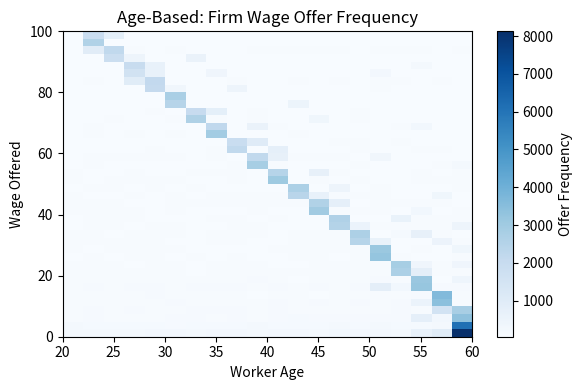
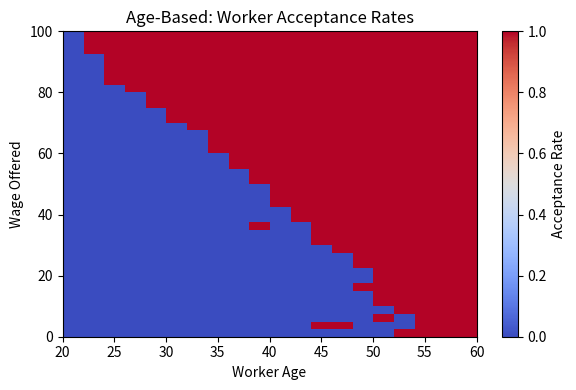
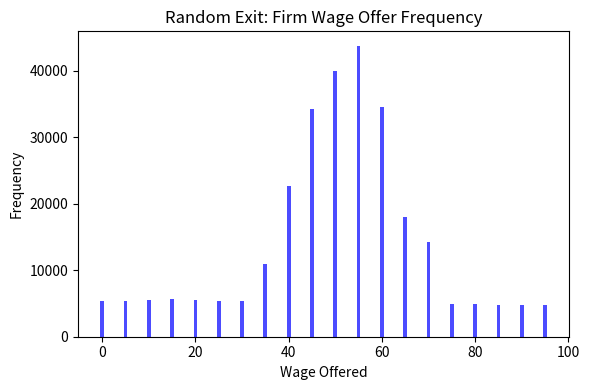
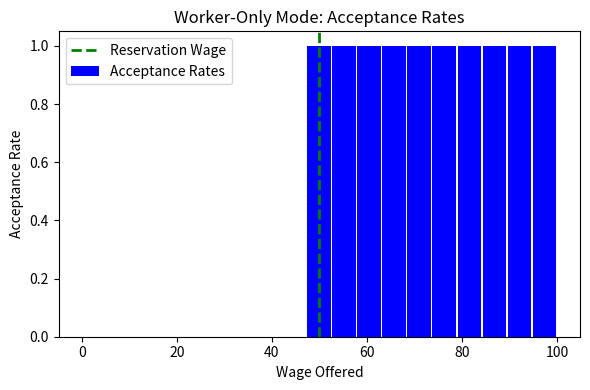

Write Python code to recreate these figures, in order.
# %%
import numpy as np
import matplotlib.pyplot as plt
from matplotlib.colors import LinearSegmentedColormap

# defining the environment
class McCallModelEnv:
    def __init__(self, wage_min=0, wage_max=100, value_match=200, age_start=20, age_retire=60,
                  unemployment_penalty=5.0, gamma=1., p_exit=0.01, age_based_mode=False, use_random_reservation_wage=False, worker_only_mode=False):
        self.wage_min = wage_min
        self.wage_max = wage_max
        self.value_match = value_match # total val of a match (firm + worker split)

        # age based
        self.age_start = age_start
        self.age_retire = age_retire
        self.unemployment_penalty = unemployment_penalty

        # age based mode
        self.age_based_mode = age_based_mode

        # random probability of exit
        self.p_exit = p_exit
        self.use_random_reservation_wage = use_random_reservation_wage

        # worker only mode
        self.worker_only_mode = worker_only_mode

        self.gamma = gamma
        self.reset()

    def reset(self):
        self.done = False
        if self.worker_only_mode:
            # Worker-only logic: always set a reservation wage
            self.reservation_wage = 50
            return self.reservation_wage
        else:
            if self.use_random_reservation_wage:
                self.reservation_wage = np.random.uniform(
                    self.wage_min + 0.3 * (self.wage_max - self.wage_min),
                    self.wage_min + 0.7 * (self.wage_max - self.wage_min)
                )
            self.current_age = np.random.randint(self.age_start, self.age_retire)
            return self.current_age
    
    def step(self, wage_offer):
        if self.worker_only_mode:
            if wage_offer >= self.reservation_wage:
                action = 1
                self.done = True
                reward = wage_offer
                print("Worker accepted offer of ", wage_offer)
            else:
                action = 0
                self.done = False
                reward = 0
                print("Worker rejected offer of ", wage_offer)
            return reward, self.done, action # finish step here
        
        # if not worker only mode
        else:
            # Default decision logic
            if self.use_random_reservation_wage:
                # Constant random reservation wage
                reservation_wage = np.random.uniform(
                    self.wage_min + 0.3 * (self.wage_max - self.wage_min),
                    self.wage_min + 0.7 * (self.wage_max - self.wage_min)
                )
            else:
                # Age-based reservation wage
                reservation_wage = np.clip(
                    self.wage_min + (self.wage_max - self.wage_min) * 
                    (self.age_retire - self.current_age) / (self.age_retire - self.age_start),
                    self.wage_min, self.wage_max
                )
        
        if wage_offer >= reservation_wage:
            action = 1 # accept
            firm_profit = self.value_match - wage_offer
            worker_reward = wage_offer
            self.done = True
        else:
            action = 0 # reject
            firm_profit = -self.unemployment_penalty
            worker_reward = -self.unemployment_penalty
            self.done = False

        if self.use_random_reservation_wage and np.random.rand() < self.p_exit:
            self.done = True

        if not self.use_random_reservation_wage:
            self.current_age += 1
            if self.current_age >= self.age_retire:
                self.done = True

        return firm_profit, worker_reward, self.done, action

# %%
class FirmAgent:
    def __init__(self, n_states, n_wage_levels=10, alpha=0.1, gamma=1.0, epsilon=0.5):
        self.q_table = np.zeros((n_states, n_wage_levels))
        self.alpha = alpha  # Learning rate
        self.gamma = gamma  # Discount factor
        self.epsilon = epsilon  # Exploration rate
        self.n_wage_levels = n_wage_levels
    
    def discretize_action(self, wage, wage_min, wage_max):
        return min(int((wage - wage_min) / (wage_max - wage_min) * self.n_wage_levels), self.n_wage_levels - 1)

    def choose_action(self, state, episode, n_episodes):
        epsilon = max(0.01, self.epsilon * (1 - episode / n_episodes)**0.5)
        if np.random.rand() < epsilon:
            return np.random.choice(self.n_wage_levels)
        else:
            return np.argmax(self.q_table[state])

    def update_q_table(self, state, action, reward, next_state, done):
        if done:
            td_target = reward
        else:
            best_next_action = np.argmax(self.q_table[next_state])
            td_target = reward + self.gamma * self.q_table[next_state, best_next_action]
        td_error = td_target - self.q_table[state, action]
        self.q_table[state, action] += self.alpha * td_error

class WorkerAgent:
    def __init__(self, n_wage_states = 150, n_age_states = 40, n_actions=2, alpha=0.1, gamma=1.0, epsilon=0.5): # epsilon btwn 0 and 1
        self.q_table = np.zeros((n_wage_states, n_age_states, n_actions))
        self.alpha = alpha  # learning rate
        self.gamma = gamma  # discount factor
        self.epsilon = epsilon  # exploration rate for epsilon-greedy strategy
        self.n_actions = n_actions
        self.n_wage_states = n_wage_states
        self.n_age_states = n_age_states

    def discretize_state(self, wage, age, max_wage=100, min_age=20, max_age=60):
        wage_state = min(int(wage / max_wage * self.n_wage_states), self.n_wage_states - 1)
        age_state = min(int((age - min_age) / (max_age - min_age) * self.n_age_states), self.n_age_states - 1)
        return wage_state, age_state

    def choose_action(self, state, episode, n_episodes):
        wage_state, age_state = state
        epsilon = max(0.01, self.epsilon * (1 - episode / n_episodes))  # decaying epsilon
        if np.random.rand() < epsilon:  # explore
            return np.random.choice(self.n_actions)
        else:  # exploit
            return np.argmax(self.q_table[wage_state, age_state, :])

    def update_q_table(self, state, action, reward, next_state, done):
        wage_state, age_state = state
        if done:
            td_target = reward  # no future reward since episode has ended
        else:
            next_wage_state, next_age_state = next_state
            best_next_action = np.argmax(self.q_table[next_wage_state, next_age_state, :])
            td_target = reward + self.gamma * self.q_table[next_wage_state, next_age_state, best_next_action]
        td_error = td_target - self.q_table[wage_state, age_state, action]
        self.q_table[wage_state, age_state, action] += self.alpha * td_error

# %%
def simulate(env, n_episodes, firm=None):
    if env.worker_only_mode:
        # Initialize variables
        wage_offers = []
        acceptances = []

        for episode in range(n_episodes):
            env.reset()  # Reset environment (new reservation wage)
            
            # Generate and shuffle wage offers for this episode
            episode_wage_offers = np.linspace(env.wage_min, env.wage_max, 20)
            np.random.shuffle(episode_wage_offers)  # Shuffle for randomness
            
            for wage_offer in episode_wage_offers:
                _, done, action = env.step(wage_offer)
                wage_offers.append(wage_offer)  # Track all wage offers
                acceptances.append(action)     # Track whether the offer was accepted (1) or rejected (0)
                if action == 1:  # Worker accepted
                    break  # Stop after the worker accepts or exits

        # Bin wage offers and calculate acceptance rates
        wage_bins = np.linspace(env.wage_min, env.wage_max, 20)
        bin_indices = np.digitize(wage_offers, wage_bins, right=True)
        acceptance_rates = np.zeros(len(wage_bins) - 1)

        for i in range(1, len(wage_bins)):
            bin_acceptances = [acceptances[j] for j in range(len(bin_indices)) if bin_indices[j] == i]
            acceptance_rates[i - 1] = np.mean(bin_acceptances) if bin_acceptances else 0
        
        return wage_bins, acceptance_rates

    else:
        # Track firm decisions and worker responses
        firm_offers = np.zeros((firm.n_wage_levels, env.age_retire - env.age_start)) if not env.use_random_reservation_wage else np.zeros((firm.n_wage_levels))
        worker_accepts = np.zeros_like(firm_offers)
        firm_profits = []

        for episode in range(n_episodes):
            worker_age = env.reset()
            done = False
            total_profit = 0

            while not done:

                # firm state logic
                if env.use_random_reservation_wage:
                    firm_state = 0 # one state for all workers
                else:
                    # firm's state is based on normalized worker age
                    firm_state = int((worker_age - env.age_start) / (env.age_retire - env.age_start) * firm.q_table.shape[0])
                    firm_state = min(firm_state, firm.q_table.shape[0] - 1)  # Prevent out-of-bounds error

                # Firm chooses a wage to offer
                firm_action_index = firm.choose_action(firm_state, episode, n_episodes)
                firm_action = env.wage_min + firm_action_index * (env.wage_max - env.wage_min) / firm.n_wage_levels

                # Environment step
                firm_reward, worker_reward, done, action = env.step(firm_action)
                total_profit += firm_reward

                if env.use_random_reservation_wage:
                    firm_offers[firm_action_index] += 1
                    # worker accepted
                    if action == 1: 
                        worker_accepts[firm_action_index] += 1
                else:
                    age_index = worker_age - env.age_start
                    firm_offers[firm_action_index, age_index] += 1
                    if action == 1:  # Worker accepted
                        worker_accepts[firm_action_index, age_index] += 1

                # Update Q-table
                firm.update_q_table(firm_state, firm_action_index, firm_reward, firm_state, done)

                # If worker accepts, end the episode
                if done:
                    break
            
            firm_profits.append(total_profit)

        acceptance_rates = np.divide(worker_accepts, firm_offers, out=np.zeros_like(worker_accepts, dtype=float), where=firm_offers != 0)

        return firm_offers, worker_accepts, acceptance_rates, firm_profits

# %%
# environments
worker_only_env = McCallModelEnv(worker_only_mode=True)
age_based_env = McCallModelEnv(use_random_reservation_wage=False)
random_env = McCallModelEnv(use_random_reservation_wage=True, p_exit=0.02)

firm = FirmAgent(n_states=40, n_wage_levels=20)

n_episodes = 150000
wage_bins, worker_only_acceptance_rates = simulate(worker_only_env, n_episodes, firm = None)
age_based_results = simulate(age_based_env, n_episodes, firm) 
random_results = simulate(random_env, n_episodes, firm)

# %%
fig, axes = plt.subplots(figsize=(6, 4))

# Age-Based Model: Firm's Wage Offer Heatmap
im1 = axes.imshow(age_based_results[0].T, origin='lower', aspect='auto', cmap='Blues',
                      extent=[age_based_env.age_start, age_based_env.age_retire, age_based_env.wage_min, age_based_env.wage_max])
axes.set_title('Age-Based: Firm Wage Offer Frequency')
axes.set_xlabel('Worker Age')
axes.set_ylabel('Wage Offered')
fig.colorbar(im1, ax=axes, label='Offer Frequency')

plt.tight_layout()
plt.show()

# %%
fig, axes = plt.subplots(figsize=(6, 4))

# Age-Based Model: Worker Acceptance Heatmap
im2 = axes.imshow(age_based_results[1].T, origin='lower', aspect='auto', cmap='coolwarm',
                      extent=[age_based_env.age_start, age_based_env.age_retire, age_based_env.wage_min, age_based_env.wage_max], vmin=0, vmax=1)
axes.set_title('Age-Based: Worker Acceptance Rates')
axes.set_xlabel('Worker Age')
axes.set_ylabel('Wage Offered')
fig.colorbar(im2, ax=axes, label='Acceptance Rate')

plt.tight_layout()
plt.show()

# %%
fig, axes = plt.subplots(figsize=(6, 4))

# Random Model: Firm's Wage Offer Graph
if random_env.use_random_reservation_wage:
    im3 = axes.bar(np.arange(random_env.wage_min, random_env.wage_max, (random_env.wage_max - random_env.wage_min) / firm.n_wage_levels),
                         random_results[0], color='blue', alpha=0.7)
    axes.set_title('Random Exit: Firm Wage Offer Frequency')
    axes.set_xlabel('Wage Offered')
    axes.set_ylabel('Frequency')
else:
    im3 = axes.imshow(random_results[0].T, origin='lower', aspect='auto', cmap='Blues',
                          extent=[random_env.age_start, random_env.age_retire, random_env.wage_min, random_env.wage_max])
    fig.colorbar(im3, ax=axes, label='Offer Frequency')

plt.tight_layout()
plt.show()

# %%
# Calculate midpoints of the wage bins for plotting
wage_bin_midpoints = (wage_bins[:-1] + wage_bins[1:]) / 2

# Plotting
fig, ax = plt.subplots(figsize=(6, 4))

# Bar plot
ax.bar(wage_bin_midpoints, worker_only_acceptance_rates, width=5.0, color='blue', alpha=1.0, label='Acceptance Rates')

# Add the reservation wage line
reservation_wage = worker_only_env.reservation_wage
ax.axvline(reservation_wage, color='green', linestyle='--', linewidth=2, label='Reservation Wage')

# Set titles and labels
ax.set_title("Worker-Only Mode: Acceptance Rates")
ax.set_xlabel("Wage Offered")
ax.set_ylabel("Acceptance Rate")
ax.legend()

plt.tight_layout()
plt.show()
